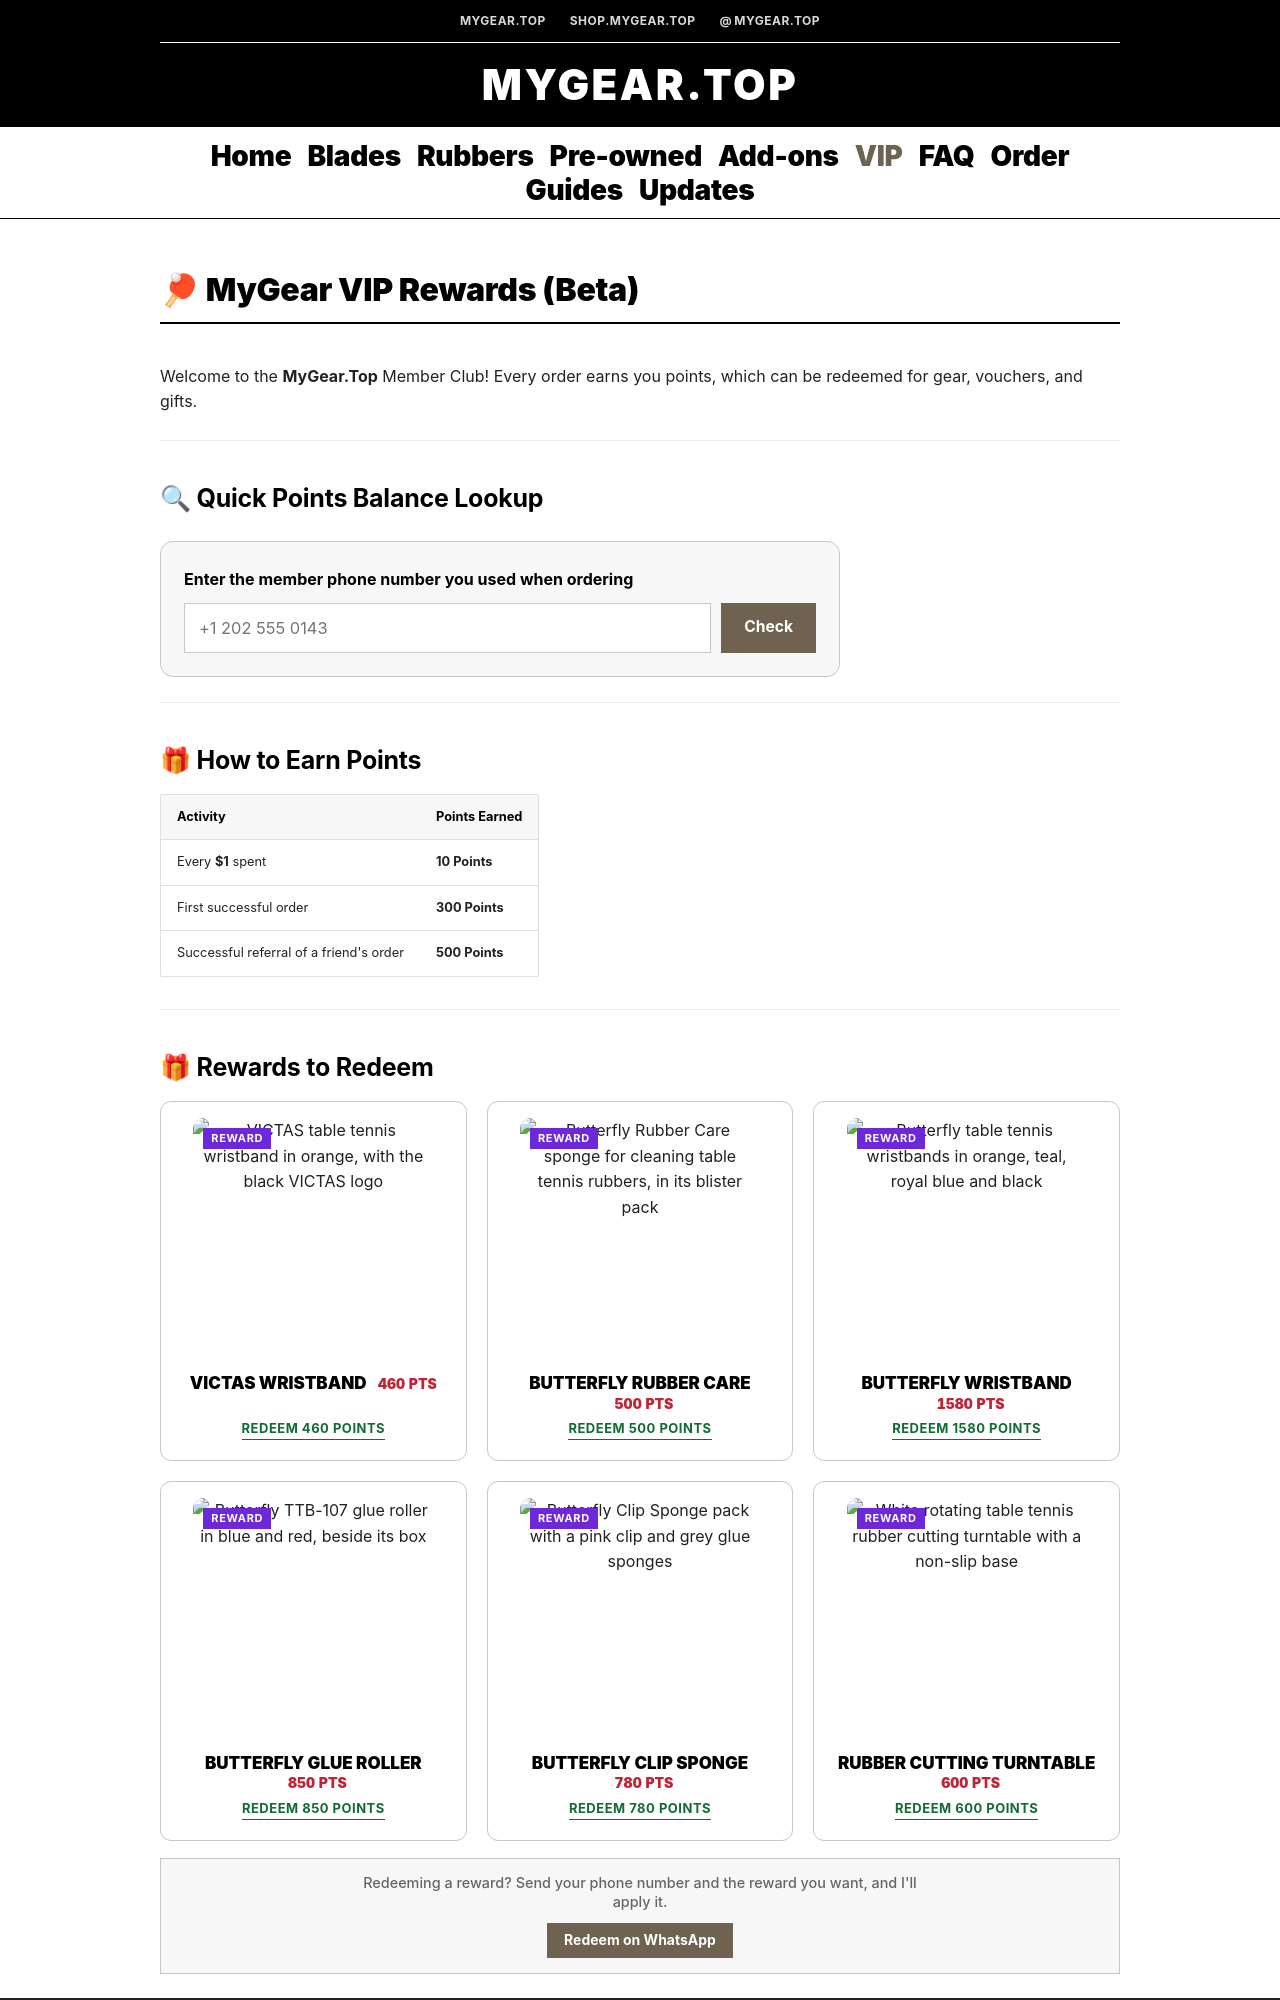

repository: foucent/mygear-wiki · page: vip/index.html · generator: mkdocs

---
title: "VIP Rewards, Points Balance & Perks | MyGear.Top"
icon: material/crown-outline
description: "MyGear.Top VIP rewards — every order earns points, check your balance by phone number, and trade points for edge tape, vouchers and gifts."
hide:
  - toc
---

# 🏓 MyGear VIP Rewards (Beta)

Welcome to the **MyGear.Top** Member Club! Every order earns you points, which
can be redeemed for gear, vouchers, and gifts.

---

## 🔍 Quick Points Balance Lookup

<div class="mg-vip" markdown="0">
  <form class="mg-vip__form" id="vip-form" novalidate>
    <label class="mg-vip__label" for="vip-phone">Enter the member phone number you used when ordering</label>
    <div class="mg-vip__row">
      <input class="mg-vip__input" type="tel" id="vip-phone" name="phone" placeholder="+1 202 555 0143" autocomplete="tel" inputmode="tel" spellcheck="false" required>
      <button class="mg-vip__btn" id="vip-submit" type="submit">Check</button>
    </div>
  </form>
  <div class="mg-vip__result" id="vip-result" role="status" aria-live="polite"></div>
</div>

---

## 🎁 How to Earn Points

| Activity | Points Earned |
| :--- | :--- |
| Every **$1** spent | **10 Points** |
| First successful order | **300 Points** |
| Successful referral of a friend's order | **500 Points** |

---
